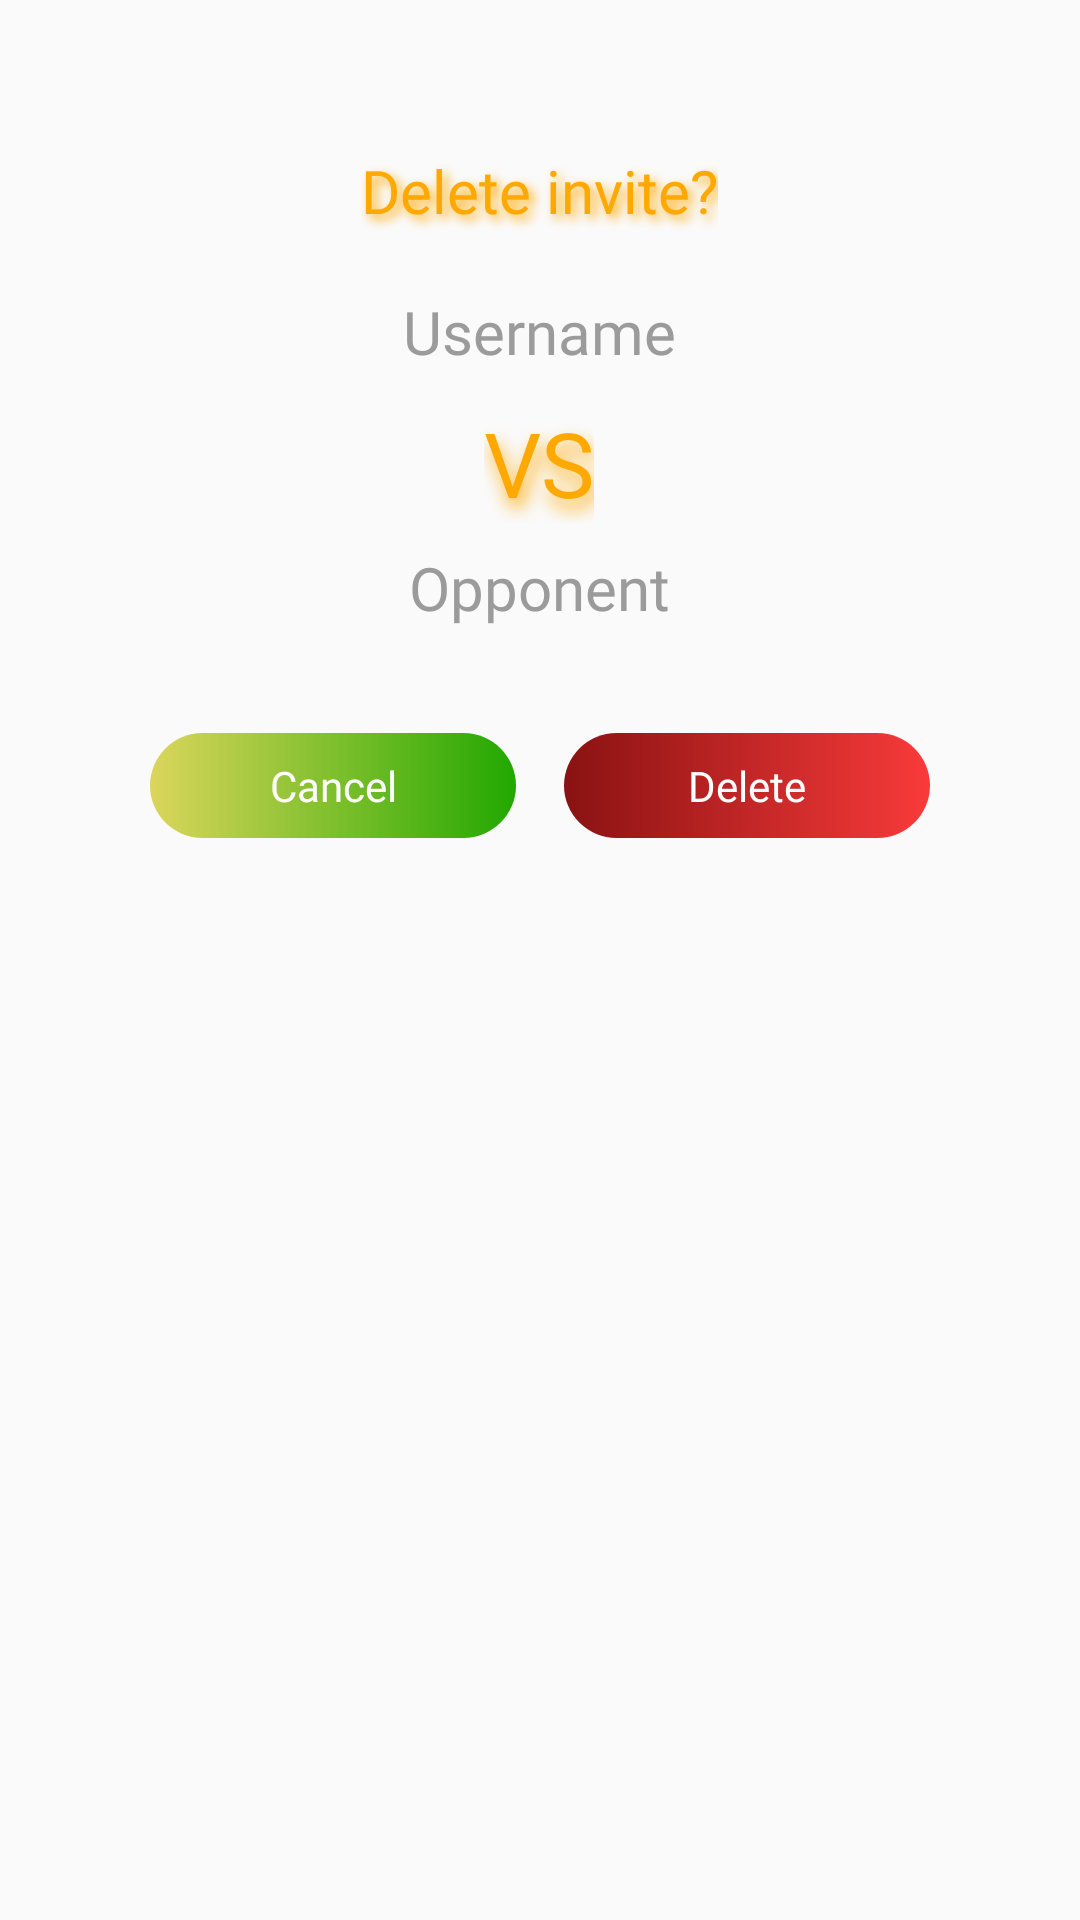

Here is an Android app screen rendered from its layout file. Give the layout XML and the strings, colors and styles it references.
<!-- AndroidManifest.xml: application theme Theme.SixthBoardgame -->
<!-- res/layout/activity_cancel_invite.xml -->
<?xml version="1.0" encoding="utf-8"?>
<LinearLayout xmlns:android="http://schemas.android.com/apk/res/android"
    android:layout_width="@dimen/width_large"
    android:layout_height="wrap_content"
    android:orientation="vertical"
    android:padding="@dimen/margin_xl"
    android:elevation="@dimen/margin_xxs"
    android:layout_gravity="center">

    <TextView
        android:id="@+id/titleTextView"
        android:layout_width="wrap_content"
        android:layout_height="wrap_content"
        android:layout_gravity="center_horizontal"
        android:fontFamily="@font/inter_semibold"
        android:text="@string/delete_invite"
        android:textColor="@color/orange_light"
        android:textSize="@dimen/heading_small"
        android:shadowColor="@color/orange_light"
        android:shadowDx="5"
        android:shadowDy="5"
        android:shadowRadius="8" />

    <LinearLayout
        android:id="@+id/opponentsLayout"
        android:layout_width="wrap_content"
        android:layout_height="wrap_content"
        android:layout_gravity="center_horizontal"
        android:layout_marginTop="@dimen/margin_medium"
        android:gravity="center"
        android:orientation="vertical">

        <TextView
            android:id="@+id/usernameDialogTextView"
            android:layout_width="wrap_content"
            android:layout_height="wrap_content"
            android:fontFamily="@font/inter_bold"
            android:text="@string/username"
            android:textColor="@color/grey"
            android:textSize="@dimen/heading_small" />

        <TextView
            android:id="@+id/vsDialogTextView"
            android:layout_width="wrap_content"
            android:layout_height="wrap_content"
            android:layout_gravity="center_horizontal"
            android:layout_marginTop="@dimen/margin_small"
            android:fontFamily="@font/inter_semibold"
            android:text="@string/vs"
            android:textColor="@color/orange_light"
            android:textSize="@dimen/heading_large"
            android:shadowColor="@color/orange_light"
            android:shadowDx="4"
            android:shadowDy="10"
            android:shadowRadius="15" />

        <TextView
            android:id="@+id/opponentsDialogTextView"
            android:layout_width="wrap_content"
            android:layout_height="wrap_content"
            android:layout_marginTop="@dimen/elevation_small"
            android:fontFamily="@font/inter_bold"
            android:text="@string/opponent"
            android:textColor="@color/grey"
            android:textSize="@dimen/heading_small"/>
    </LinearLayout>

    <LinearLayout
        android:layout_width="match_parent"
        android:layout_height="wrap_content"
        android:layout_gravity="center_horizontal"
        android:layout_marginTop="@dimen/margin_large"
        android:orientation="horizontal"
        android:weightSum="2">

        <TextView
            android:id="@+id/textButtonCancel"
            android:layout_width="0dp"
            android:layout_height="wrap_content"
            android:layout_weight="1"
            android:layout_marginEnd="@dimen/elevation_small"
            android:minWidth="100dp"
            android:background="@drawable/gradient_button_green"
            android:fontFamily="@font/inter_semibold"
            android:gravity="center"
            android:text="@string/cancel"
            android:textColor="@color/white"
            android:padding="@dimen/elevation_small" />

        <TextView
            android:id="@+id/textButtonDelete"
            android:layout_width="0dp"
            android:layout_height="wrap_content"
            android:layout_weight="1"
            android:layout_marginStart="8dp"
            android:minWidth="100dp"
            android:background="@drawable/gradient_button_red"
            android:fontFamily="@font/inter_semibold"
            android:gravity="center"
            android:text="@string/delete"
            android:textColor="@color/white"
            android:padding="@dimen/elevation_small" />
    </LinearLayout>
</LinearLayout>
<!-- resources referenced by this layout -->
<resources>
  <color name="grey">#9B9B9B</color>
  <color name="orange_light">#FFA800</color>
  <color name="white">#FFFFFFFF</color>
  <dimen name="elevation_small">8dp</dimen>
  <dimen name="heading_large">30sp</dimen>
  <dimen name="heading_small">20sp</dimen>
  <dimen name="margin_large">35dp</dimen>
  <dimen name="margin_medium">20dp</dimen>
  <dimen name="margin_small">10dp</dimen>
  <dimen name="margin_xl">50dp</dimen>
  <dimen name="margin_xxs">4dp</dimen>
  <dimen name="width_large">300dp</dimen>
  <!-- drawable gradient_button_green (drawable) -->
  <?xml version="1.0" encoding="utf-8"?>
  <shape xmlns:android="http://schemas.android.com/apk/res/android">
      <corners android:radius="@dimen/margin_medium" />
      <gradient
          android:startColor="@color/green_light"
          android:endColor="@color/green_dark"
          android:angle="0" />
  </shape>
  <!-- drawable gradient_button_red (drawable) -->
  <?xml version="1.0" encoding="utf-8"?>
  <shape xmlns:android="http://schemas.android.com/apk/res/android">
      <corners android:radius="@dimen/margin_medium" />
      <gradient
          android:startColor="@color/red_dark"
          android:endColor="@color/red_light"
          android:angle="0" />
  </shape>
  <string name="cancel">Cancel</string>
  <string name="delete">Delete</string>
  <string name="delete_invite">Delete invite?</string>
  <string name="opponent">Opponent</string>
  <string name="username">Username</string>
  <string name="vs">VS</string>
  <style name="Theme.SixthBoardgame" parent="Base.Theme.SixthBoardgame" />
  <color name="green_light">#DBD65B</color>
  <color name="green_dark">#22A800</color>
  <color name="red_dark">#8A1212</color>
  <color name="red_light">#F93A3A</color>
  <style name="Base.Theme.SixthBoardgame" parent="Theme.AppCompat.Light.NoActionBar">
          
          
      </style>
</resources>
